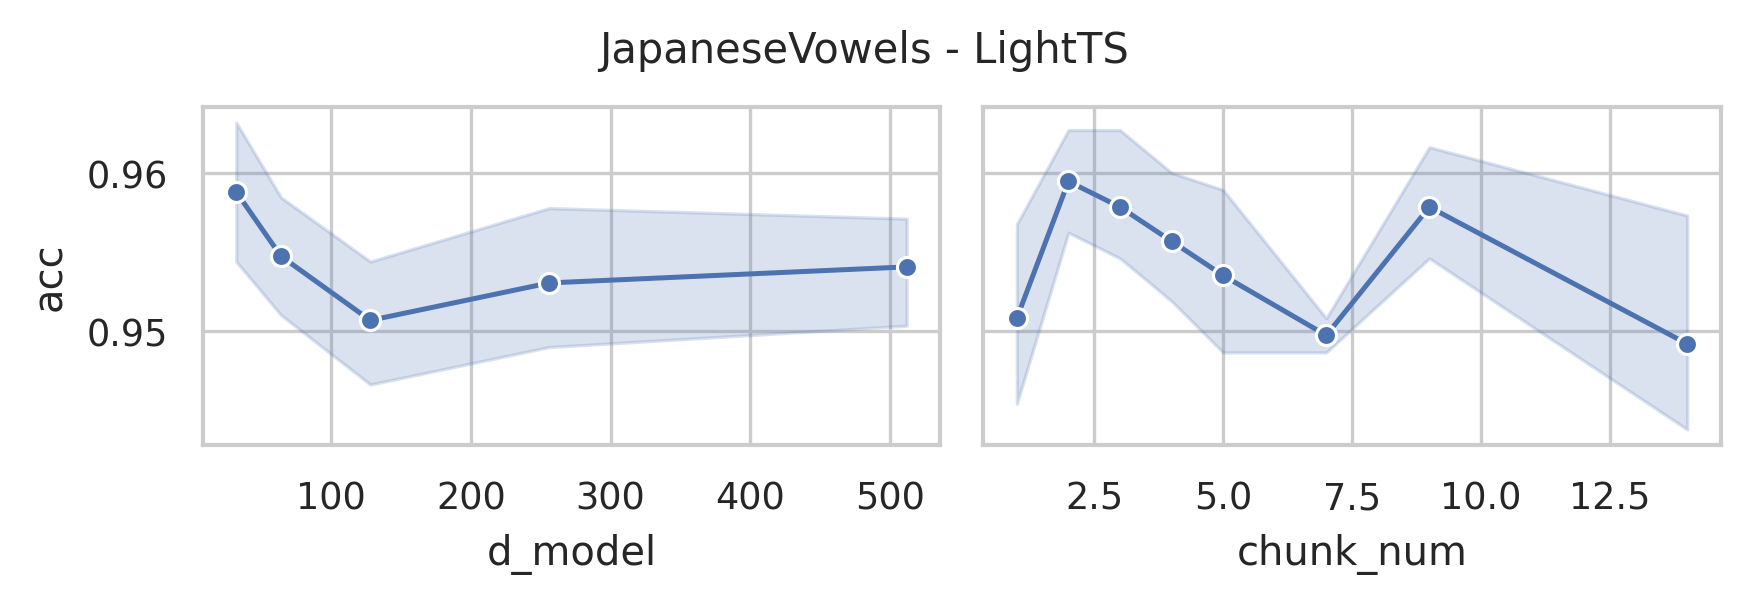

The table this chart was drawn from, first rows:
data_name, model, seq_len, d_model, chunk_size, chunk_num, acc, model_params, model_size (MB)
JapaneseVowels, LightTS, 29, 512, 15, 1, 0.9595, 109139, 0.43
JapaneseVowels, LightTS, 29, 512, 10, 2, 0.9595, 107873, 0.42
JapaneseVowels, LightTS, 29, 512, 8, 3, 0.9568, 107437, 0.42
JapaneseVowels, LightTS, 29, 512, 6, 4, 0.9514, 106889, 0.42
JapaneseVowels, LightTS, 29, 512, 5, 5, 0.9541, 106659, 0.42
JapaneseVowels, LightTS, 29, 512, 4, 7, 0.9514, 106525, 0.42
JapaneseVowels, LightTS, 29, 512, 3, 9, 0.9568, 106291, 0.42
JapaneseVowels, LightTS, 29, 512, 2, 14, 0.9432, 106305, 0.42
JapaneseVowels, LightTS, 29, 256, 15, 1, 0.9486, 32115, 0.13
JapaneseVowels, LightTS, 29, 256, 10, 2, 0.9541, 31489, 0.13
JapaneseVowels, LightTS, 29, 256, 8, 3, 0.9541, 31309, 0.13
JapaneseVowels, LightTS, 29, 256, 6, 4, 0.9595, 31017, 0.13
JapaneseVowels, LightTS, 29, 256, 5, 5, 0.9514, 30915, 0.13
JapaneseVowels, LightTS, 29, 256, 4, 7, 0.9486, 30909, 0.13
JapaneseVowels, LightTS, 29, 256, 3, 9, 0.9649, 30803, 0.13
JapaneseVowels, LightTS, 29, 256, 2, 14, 0.9432, 30945, 0.13
JapaneseVowels, LightTS, 29, 128, 15, 1, 0.9405, 12035, 0.06
JapaneseVowels, LightTS, 29, 128, 10, 2, 0.9595, 11729, 0.06
JapaneseVowels, LightTS, 29, 128, 8, 3, 0.9568, 11677, 0.06
JapaneseVowels, LightTS, 29, 128, 6, 4, 0.9514, 11513, 0.05
JapaneseVowels, LightTS, 29, 128, 5, 5, 0.9459, 11475, 0.05
JapaneseVowels, LightTS, 29, 128, 4, 7, 0.9486, 11533, 0.05
JapaneseVowels, LightTS, 29, 128, 3, 9, 0.9541, 11491, 0.05
JapaneseVowels, LightTS, 29, 128, 2, 14, 0.9486, 11697, 0.05
JapaneseVowels, LightTS, 29, 64, 15, 1, 0.9568, 6603, 0.04
JapaneseVowels, LightTS, 29, 64, 10, 2, 0.9649, 6457, 0.04
JapaneseVowels, LightTS, 29, 64, 8, 3, 0.9541, 6469, 0.04
JapaneseVowels, LightTS, 29, 64, 6, 4, 0.9541, 6369, 0.03
JapaneseVowels, LightTS, 29, 64, 5, 5, 0.9541, 6363, 0.03
JapaneseVowels, LightTS, 29, 64, 4, 7, 0.9486, 6453, 0.04
JapaneseVowels, LightTS, 29, 64, 3, 9, 0.9595, 6443, 0.03
JapaneseVowels, LightTS, 29, 64, 2, 14, 0.9459, 6681, 0.04
JapaneseVowels, LightTS, 29, 32, 15, 1, 0.9486, 5039, 0.03
JapaneseVowels, LightTS, 29, 32, 10, 2, 0.9595, 4973, 0.03
JapaneseVowels, LightTS, 29, 32, 8, 3, 0.9676, 5017, 0.03
JapaneseVowels, LightTS, 29, 32, 6, 4, 0.9622, 4949, 0.03
JapaneseVowels, LightTS, 29, 32, 5, 5, 0.9622, 4959, 0.03
JapaneseVowels, LightTS, 29, 32, 4, 7, 0.9514, 5065, 0.03
JapaneseVowels, LightTS, 29, 32, 3, 9, 0.9541, 5071, 0.03
JapaneseVowels, LightTS, 29, 32, 2, 14, 0.9649, 5325, 0.03
